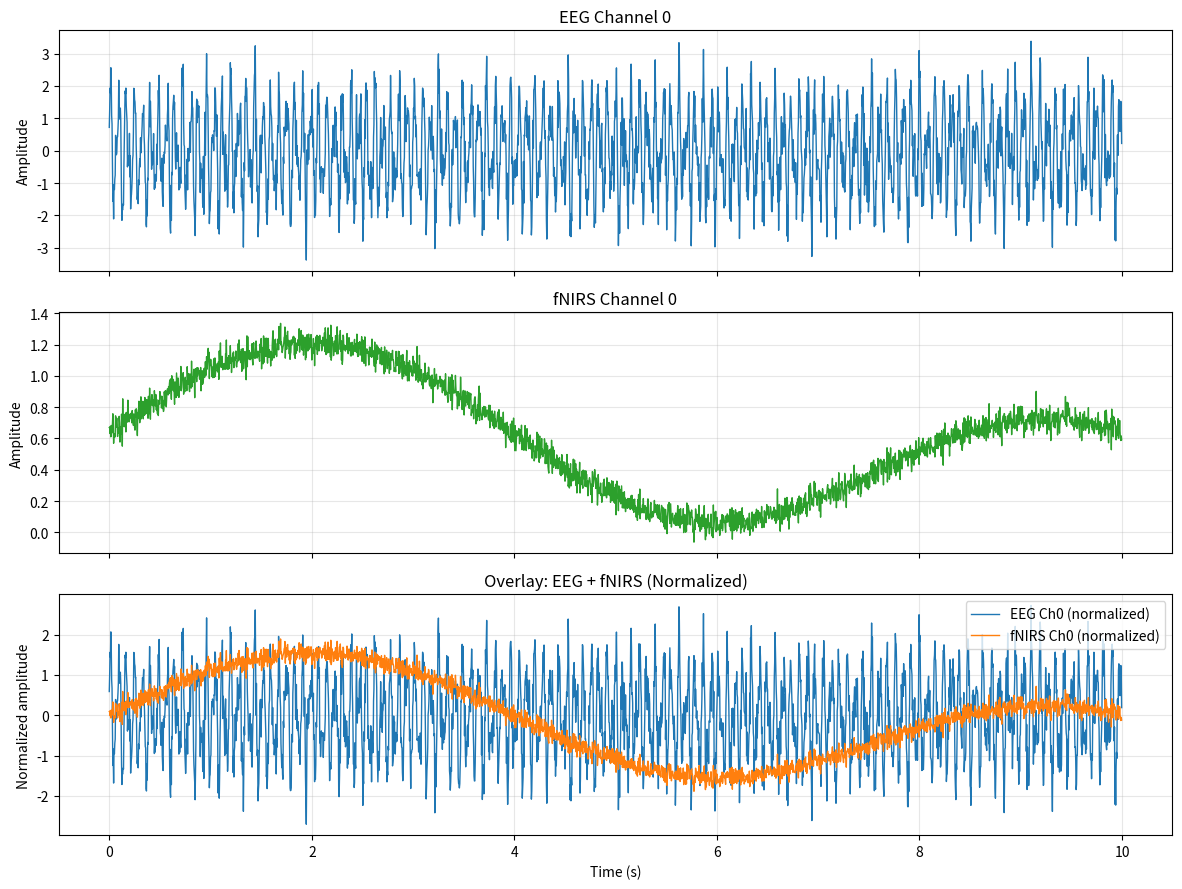

This chart was generated by the following Python code: (Note: this script raises an exception after producing the figure.)
import os
import numpy as np
import matplotlib.pyplot as plt


def normalize_signal(x: np.ndarray) -> np.ndarray:
    """Normalize signal to zero mean and unit variance."""
    std = np.std(x)
    if std == 0:
        return x - np.mean(x)
    return (x - np.mean(x)) / std


def generate_synthetic_eeg(n_channels: int, t: np.ndarray, rng: np.random.Generator) -> np.ndarray:
    """Generate synthetic EEG signals (8-30 Hz + noise)."""
    eeg = np.zeros((n_channels, t.size), dtype=float)
    for ch in range(n_channels):
        f1 = rng.uniform(8.0, 14.0)
        f2 = rng.uniform(14.0, 30.0)
        a1 = rng.uniform(0.8, 1.5)
        a2 = rng.uniform(0.4, 1.0)
        p1 = rng.uniform(0, 2 * np.pi)
        p2 = rng.uniform(0, 2 * np.pi)

        signal = (
            a1 * np.sin(2 * np.pi * f1 * t + p1)
            + a2 * np.sin(2 * np.pi * f2 * t + p2)
        )
        noise = rng.normal(0.0, 0.5, size=t.size)
        eeg[ch] = signal + noise
    return eeg


def generate_synthetic_fnirs(n_channels: int, t: np.ndarray, rng: np.random.Generator) -> np.ndarray:
    """Generate synthetic fNIRS signals (0.01-0.2 Hz + drift + noise)."""
    fnirs = np.zeros((n_channels, t.size), dtype=float)
    for ch in range(n_channels):
        f1 = rng.uniform(0.01, 0.08)
        f2 = rng.uniform(0.08, 0.2)
        a1 = rng.uniform(0.4, 1.0)
        a2 = rng.uniform(0.2, 0.6)
        p1 = rng.uniform(0, 2 * np.pi)
        p2 = rng.uniform(0, 2 * np.pi)

        slow_signal = (
            a1 * np.sin(2 * np.pi * f1 * t + p1)
            + a2 * np.sin(2 * np.pi * f2 * t + p2)
        )
        drift = 0.03 * t
        noise = rng.normal(0.0, 0.05, size=t.size)
        fnirs[ch] = slow_signal + drift + noise
    return fnirs


def main() -> None:
    # Time axis setup
    eeg_sfreq = 256
    duration = 10
    time = np.arange(0, duration, 1.0 / eeg_sfreq)

    # Synthetic bimodal signal generation on shared time axis
    rng = np.random.default_rng(42)
    eeg = generate_synthetic_eeg(n_channels=64, t=time, rng=rng)
    fnirs = generate_synthetic_fnirs(n_channels=16, t=time, rng=rng)

    # Synchronization confirmation
    print('Bimodal Data Generated')
    print('EEG shape:', eeg.shape)
    print('fNIRS shape:', fnirs.shape)

    # Visualization
    eeg_ch0 = eeg[0]
    fnirs_ch0 = fnirs[0]

    eeg_norm = normalize_signal(eeg_ch0)
    fnirs_norm = normalize_signal(fnirs_ch0)

    fig, axes = plt.subplots(3, 1, figsize=(12, 9), sharex=True)

    axes[0].plot(time, eeg_ch0, color='tab:blue', linewidth=1.0)
    axes[0].set_title('EEG Channel 0')
    axes[0].set_ylabel('Amplitude')
    axes[0].grid(alpha=0.3)

    axes[1].plot(time, fnirs_ch0, color='tab:green', linewidth=1.0)
    axes[1].set_title('fNIRS Channel 0')
    axes[1].set_ylabel('Amplitude')
    axes[1].grid(alpha=0.3)

    axes[2].plot(time, eeg_norm, label='EEG Ch0 (normalized)', color='tab:blue', linewidth=1.0)
    axes[2].plot(time, fnirs_norm, label='fNIRS Ch0 (normalized)', color='tab:orange', linewidth=1.0)
    axes[2].set_title('Overlay: EEG + fNIRS (Normalized)')
    axes[2].set_xlabel('Time (s)')
    axes[2].set_ylabel('Normalized amplitude')
    axes[2].legend(loc='upper right')
    axes[2].grid(alpha=0.3)

    plt.tight_layout()

    output_dir = os.path.abspath(os.path.join(os.path.dirname(__file__), '..', 'outputs'))
    os.makedirs(output_dir, exist_ok=True)
    output_path = os.path.join(output_dir, 'bimodal_plot.png')
    plt.savefig(output_path, dpi=150)
    plt.close(fig)

    print('Plot saved to:', output_path)


if __name__ == '__main__':
    main()
